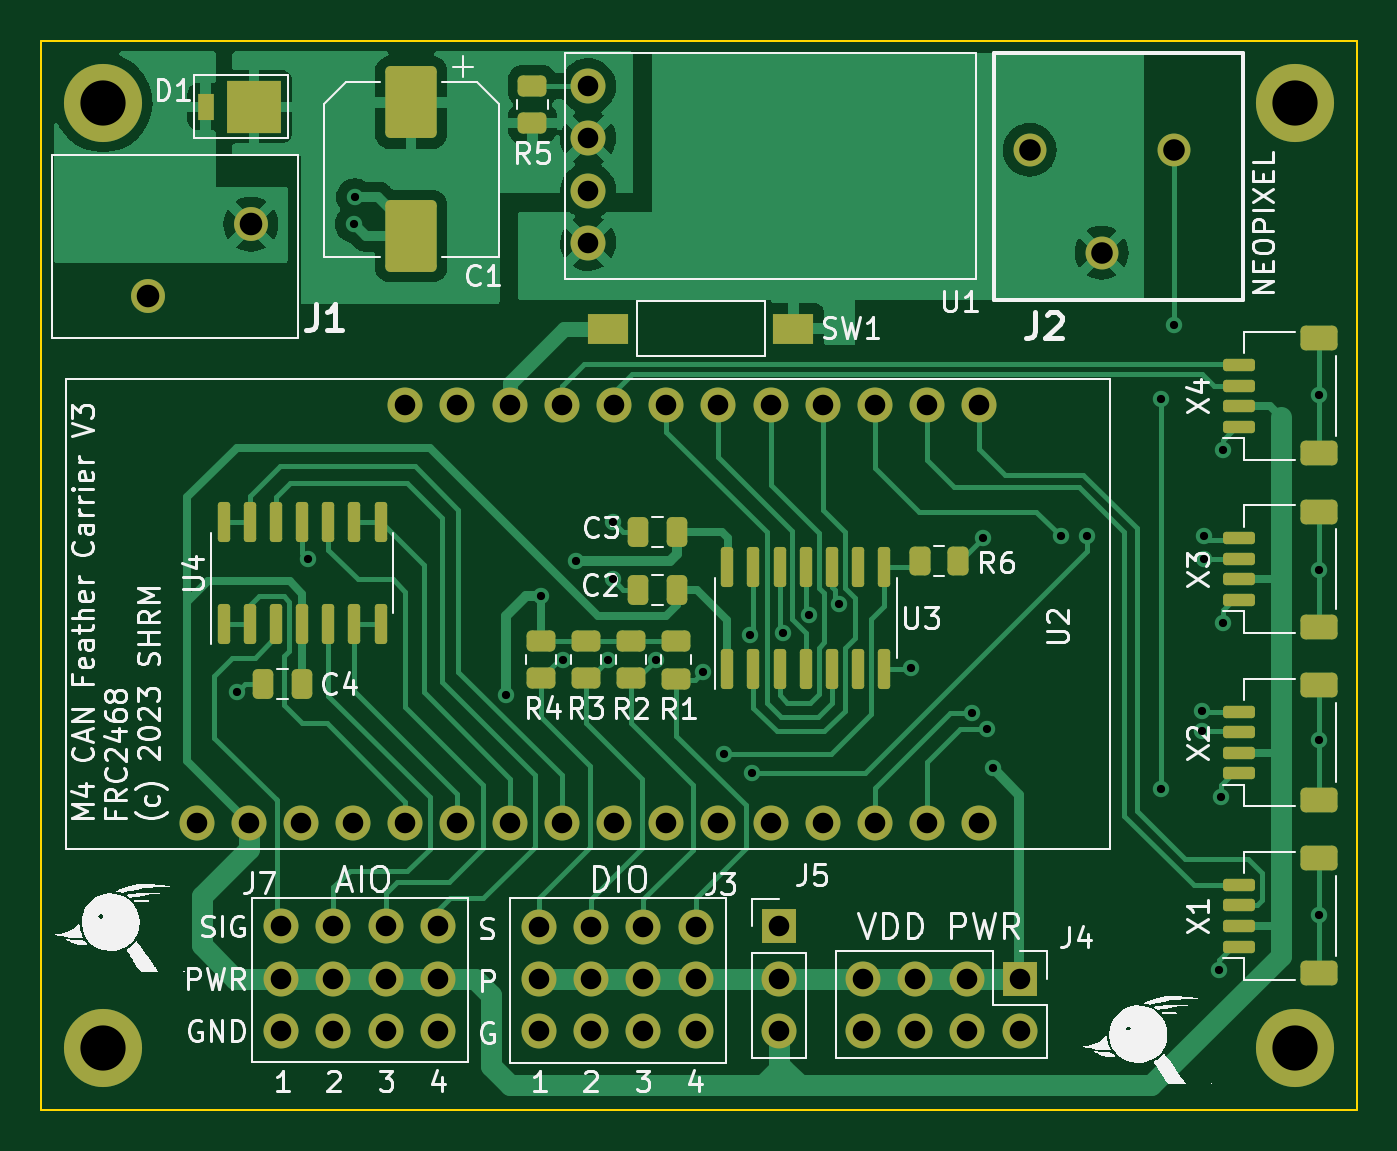
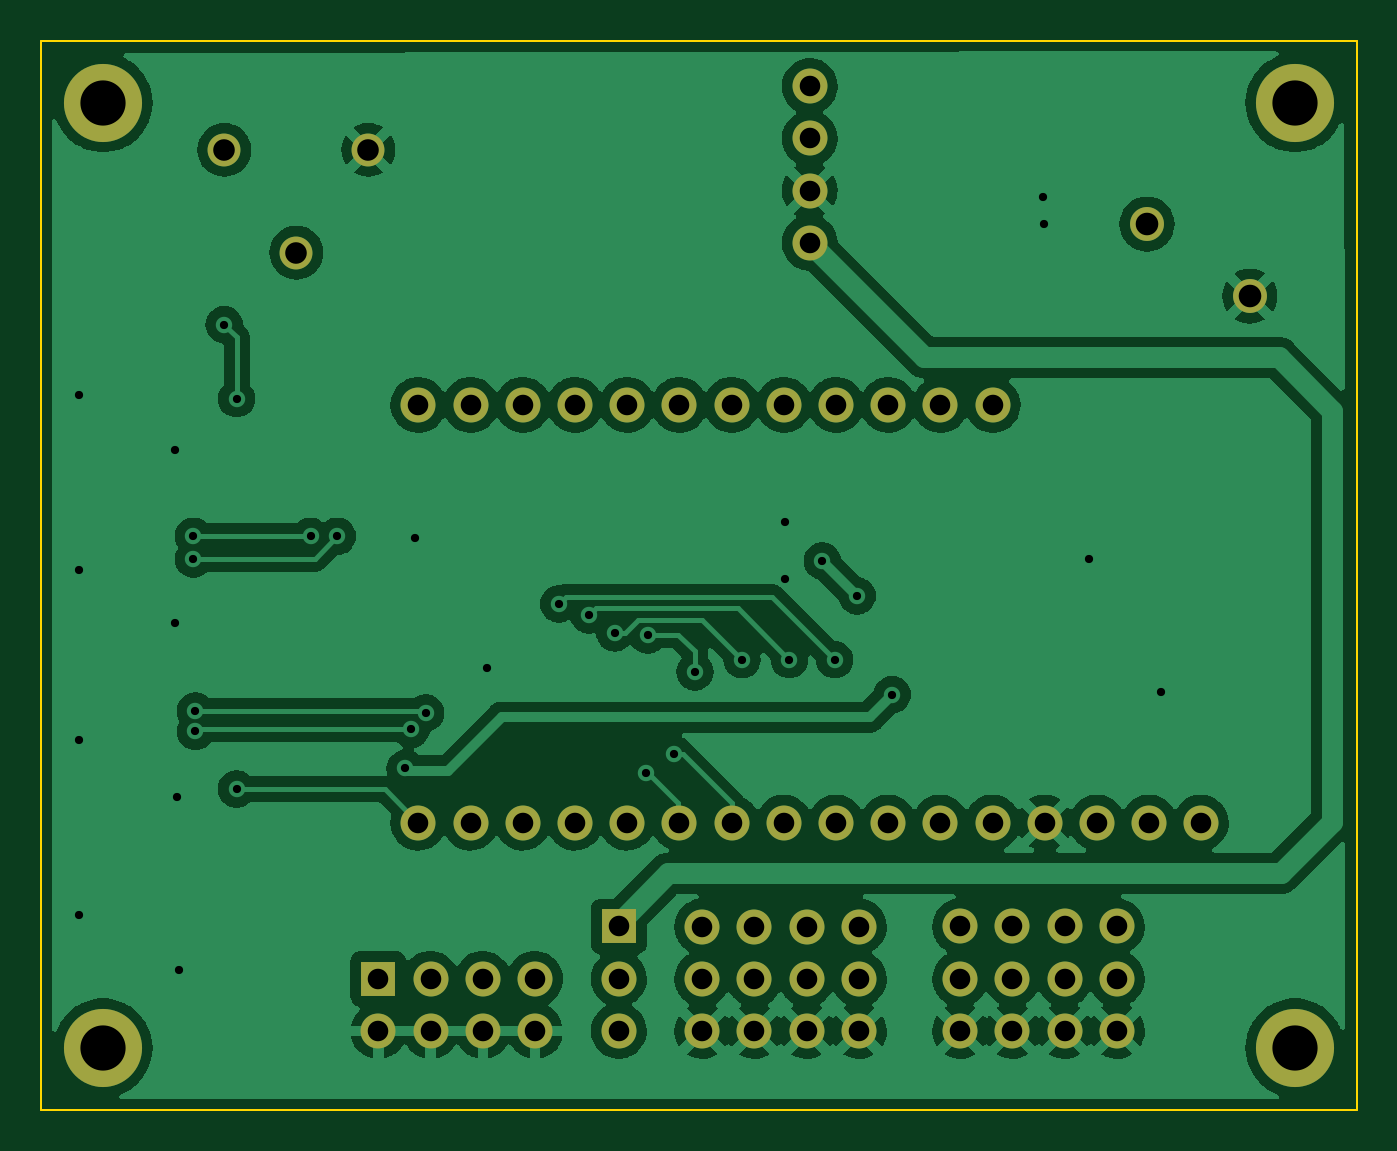
Circuit board: 11 layer files. Board 64.0 x 52.0 mm.
- bottom_copper: M4_CAN_Feather_Carrier-B_Cu.gbr (158183 bytes)
- bottom_mask: M4_CAN_Feather_Carrier-B_Mask.gbr (2841 bytes)
- paste: M4_CAN_Feather_Carrier-B_Paste.gbr (477 bytes)
- bottom_silk: M4_CAN_Feather_Carrier-B_Silkscreen.gbr (478 bytes)
- outline: M4_CAN_Feather_Carrier-Edge_Cuts.gbr (711 bytes)
- top_copper: M4_CAN_Feather_Carrier-F_Cu.gbr (66023 bytes)
- top_mask: M4_CAN_Feather_Carrier-F_Mask.gbr (6669 bytes)
- paste: M4_CAN_Feather_Carrier-F_Paste.gbr (4300 bytes)
- top_silk: M4_CAN_Feather_Carrier-F_Silkscreen.gbr (55386 bytes)
- drill: M4_CAN_Feather_Carrier-NPTH.drl (299 bytes)
- drill: M4_CAN_Feather_Carrier-PTH.drl (2376 bytes)

=== bottom_copper: M4_CAN_Feather_Carrier-B_Cu.gbr (158183 bytes, source omitted) ===
=== bottom_mask: M4_CAN_Feather_Carrier-B_Mask.gbr ===
%TF.GenerationSoftware,KiCad,Pcbnew,(6.0.8-1)-1*%
%TF.CreationDate,2023-01-29T13:44:33-06:00*%
%TF.ProjectId,M4_CAN_Feather_Carrier,4d345f43-414e-45f4-9665-61746865725f,rev?*%
%TF.SameCoordinates,Original*%
%TF.FileFunction,Soldermask,Bot*%
%TF.FilePolarity,Negative*%
%FSLAX46Y46*%
G04 Gerber Fmt 4.6, Leading zero omitted, Abs format (unit mm)*
G04 Created by KiCad (PCBNEW (6.0.8-1)-1) date 2023-01-29 13:44:33*
%MOMM*%
%LPD*%
G01*
G04 APERTURE LIST*
%ADD10C,1.700000*%
%ADD11C,1.650000*%
%ADD12C,1.600000*%
%ADD13C,3.800000*%
%ADD14R,1.700000X1.700000*%
%ADD15O,1.700000X1.700000*%
G04 APERTURE END LIST*
D10*
%TO.C,U2*%
X128080000Y-110230000D03*
X130590000Y-110230000D03*
X133130000Y-110230000D03*
X135670000Y-110230000D03*
X138210000Y-110230000D03*
X140750000Y-110230000D03*
X143290000Y-110230000D03*
X145830000Y-110230000D03*
X148370000Y-110230000D03*
X150910000Y-110230000D03*
X153450000Y-110230000D03*
X155990000Y-110230000D03*
X158530000Y-110230000D03*
X161070000Y-110230000D03*
X163610000Y-110230000D03*
X166150000Y-110230000D03*
X166150000Y-89910000D03*
X163610000Y-89910000D03*
X161070000Y-89910000D03*
X158530000Y-89910000D03*
X155990000Y-89910000D03*
X153450000Y-89910000D03*
X150910000Y-89910000D03*
X148370000Y-89910000D03*
X145830000Y-89910000D03*
X143290000Y-89910000D03*
X140750000Y-89910000D03*
X138210000Y-89910000D03*
%TD*%
D11*
%TO.C,J1*%
X130700000Y-81113000D03*
X125700000Y-84613000D03*
%TD*%
D10*
%TO.C,J7*%
X132170000Y-115285000D03*
X132170000Y-117825000D03*
X132170000Y-120365000D03*
X134710000Y-115285000D03*
X134710000Y-117825000D03*
X134710000Y-120365000D03*
X137250000Y-115285000D03*
X137250000Y-117825000D03*
X137250000Y-120365000D03*
X139790000Y-115285000D03*
X139790000Y-117825000D03*
X139790000Y-120365000D03*
%TD*%
D12*
%TO.C,J2*%
X175596000Y-77500000D03*
X172096000Y-82500000D03*
X168596000Y-77500000D03*
%TD*%
D13*
%TO.C,H3*%
X181500000Y-75200000D03*
%TD*%
D10*
%TO.C,U1*%
X147110000Y-74402000D03*
X147110000Y-76942000D03*
X147110000Y-79482000D03*
X147110000Y-82022000D03*
%TD*%
D13*
%TO.C,H1*%
X123500000Y-121200000D03*
%TD*%
D14*
%TO.C,J4*%
X168100000Y-117835000D03*
D15*
X168100000Y-120375000D03*
X165560000Y-117835000D03*
X165560000Y-120375000D03*
X163020000Y-117835000D03*
X163020000Y-120375000D03*
X160480000Y-117835000D03*
X160480000Y-120375000D03*
%TD*%
D13*
%TO.C,H2*%
X181500000Y-121200000D03*
%TD*%
D14*
%TO.C,J5*%
X156400000Y-115285000D03*
D15*
X156400000Y-117825000D03*
X156400000Y-120365000D03*
%TD*%
D10*
%TO.C,J3*%
X144720000Y-115290000D03*
X144720000Y-117830000D03*
X144720000Y-120370000D03*
X147260000Y-115290000D03*
X147260000Y-117830000D03*
X147260000Y-120370000D03*
X149800000Y-115290000D03*
X149800000Y-117830000D03*
X149800000Y-120370000D03*
X152340000Y-115290000D03*
X152340000Y-117830000D03*
X152340000Y-120370000D03*
%TD*%
D13*
%TO.C,H4*%
X123500000Y-75200000D03*
%TD*%
M02*

=== paste: M4_CAN_Feather_Carrier-B_Paste.gbr ===
%TF.GenerationSoftware,KiCad,Pcbnew,(6.0.8-1)-1*%
%TF.CreationDate,2023-01-29T13:44:33-06:00*%
%TF.ProjectId,M4_CAN_Feather_Carrier,4d345f43-414e-45f4-9665-61746865725f,rev?*%
%TF.SameCoordinates,Original*%
%TF.FileFunction,Paste,Bot*%
%TF.FilePolarity,Positive*%
%FSLAX46Y46*%
G04 Gerber Fmt 4.6, Leading zero omitted, Abs format (unit mm)*
G04 Created by KiCad (PCBNEW (6.0.8-1)-1) date 2023-01-29 13:44:33*
%MOMM*%
%LPD*%
G01*
G04 APERTURE LIST*
G04 APERTURE END LIST*
M02*

=== bottom_silk: M4_CAN_Feather_Carrier-B_Silkscreen.gbr ===
%TF.GenerationSoftware,KiCad,Pcbnew,(6.0.8-1)-1*%
%TF.CreationDate,2023-01-29T13:44:33-06:00*%
%TF.ProjectId,M4_CAN_Feather_Carrier,4d345f43-414e-45f4-9665-61746865725f,rev?*%
%TF.SameCoordinates,Original*%
%TF.FileFunction,Legend,Bot*%
%TF.FilePolarity,Positive*%
%FSLAX46Y46*%
G04 Gerber Fmt 4.6, Leading zero omitted, Abs format (unit mm)*
G04 Created by KiCad (PCBNEW (6.0.8-1)-1) date 2023-01-29 13:44:33*
%MOMM*%
%LPD*%
G01*
G04 APERTURE LIST*
G04 APERTURE END LIST*
M02*

=== outline: M4_CAN_Feather_Carrier-Edge_Cuts.gbr ===
%TF.GenerationSoftware,KiCad,Pcbnew,(6.0.8-1)-1*%
%TF.CreationDate,2023-01-29T13:44:33-06:00*%
%TF.ProjectId,M4_CAN_Feather_Carrier,4d345f43-414e-45f4-9665-61746865725f,rev?*%
%TF.SameCoordinates,Original*%
%TF.FileFunction,Profile,NP*%
%FSLAX46Y46*%
G04 Gerber Fmt 4.6, Leading zero omitted, Abs format (unit mm)*
G04 Created by KiCad (PCBNEW (6.0.8-1)-1) date 2023-01-29 13:44:33*
%MOMM*%
%LPD*%
G01*
G04 APERTURE LIST*
%TA.AperFunction,Profile*%
%ADD10C,0.100000*%
%TD*%
G04 APERTURE END LIST*
D10*
X184500000Y-124200000D02*
X120500000Y-124200000D01*
X120500000Y-124200000D02*
X120500000Y-72200000D01*
X120500000Y-72200000D02*
X184500000Y-72200000D01*
X184500000Y-72200000D02*
X184500000Y-124200000D01*
M02*

=== top_copper: M4_CAN_Feather_Carrier-F_Cu.gbr (66023 bytes, source omitted) ===
=== top_mask: M4_CAN_Feather_Carrier-F_Mask.gbr (6669 bytes, source omitted) ===
=== paste: M4_CAN_Feather_Carrier-F_Paste.gbr ===
%TF.GenerationSoftware,KiCad,Pcbnew,(6.0.8-1)-1*%
%TF.CreationDate,2023-01-29T13:44:33-06:00*%
%TF.ProjectId,M4_CAN_Feather_Carrier,4d345f43-414e-45f4-9665-61746865725f,rev?*%
%TF.SameCoordinates,Original*%
%TF.FileFunction,Paste,Top*%
%TF.FilePolarity,Positive*%
%FSLAX46Y46*%
G04 Gerber Fmt 4.6, Leading zero omitted, Abs format (unit mm)*
G04 Created by KiCad (PCBNEW (6.0.8-1)-1) date 2023-01-29 13:44:33*
%MOMM*%
%LPD*%
G01*
G04 APERTURE LIST*
G04 Aperture macros list*
%AMRoundRect*
0 Rectangle with rounded corners*
0 $1 Rounding radius*
0 $2 $3 $4 $5 $6 $7 $8 $9 X,Y pos of 4 corners*
0 Add a 4 corners polygon primitive as box body*
4,1,4,$2,$3,$4,$5,$6,$7,$8,$9,$2,$3,0*
0 Add four circle primitives for the rounded corners*
1,1,$1+$1,$2,$3*
1,1,$1+$1,$4,$5*
1,1,$1+$1,$6,$7*
1,1,$1+$1,$8,$9*
0 Add four rect primitives between the rounded corners*
20,1,$1+$1,$2,$3,$4,$5,0*
20,1,$1+$1,$4,$5,$6,$7,0*
20,1,$1+$1,$6,$7,$8,$9,0*
20,1,$1+$1,$8,$9,$2,$3,0*%
G04 Aperture macros list end*
%ADD10R,2.000000X1.500000*%
%ADD11RoundRect,0.250000X0.250000X0.475000X-0.250000X0.475000X-0.250000X-0.475000X0.250000X-0.475000X0*%
%ADD12RoundRect,0.150000X0.625000X-0.150000X0.625000X0.150000X-0.625000X0.150000X-0.625000X-0.150000X0*%
%ADD13RoundRect,0.250000X0.650000X-0.350000X0.650000X0.350000X-0.650000X0.350000X-0.650000X-0.350000X0*%
%ADD14RoundRect,0.250000X-1.000000X1.500000X-1.000000X-1.500000X1.000000X-1.500000X1.000000X1.500000X0*%
%ADD15RoundRect,0.250000X-0.262500X-0.450000X0.262500X-0.450000X0.262500X0.450000X-0.262500X0.450000X0*%
%ADD16RoundRect,0.150000X0.150000X-0.825000X0.150000X0.825000X-0.150000X0.825000X-0.150000X-0.825000X0*%
%ADD17RoundRect,0.250000X-0.450000X0.262500X-0.450000X-0.262500X0.450000X-0.262500X0.450000X0.262500X0*%
%ADD18RoundRect,0.250000X0.450000X-0.262500X0.450000X0.262500X-0.450000X0.262500X-0.450000X-0.262500X0*%
%ADD19R,2.670000X2.540000*%
%ADD20R,0.760000X1.270000*%
G04 APERTURE END LIST*
D10*
%TO.C,SW1*%
X148100000Y-86200000D03*
X157100000Y-86200000D03*
%TD*%
D11*
%TO.C,C2*%
X151450000Y-98900000D03*
X149550000Y-98900000D03*
%TD*%
D12*
%TO.C,X4*%
X178800000Y-90966667D03*
X178800000Y-89966667D03*
X178800000Y-88966667D03*
X178800000Y-87966667D03*
D13*
X182675000Y-86666667D03*
X182675000Y-92266667D03*
%TD*%
D11*
%TO.C,C3*%
X151450000Y-96100000D03*
X149550000Y-96100000D03*
%TD*%
D14*
%TO.C,C1*%
X138500000Y-75192500D03*
X138500000Y-81692500D03*
%TD*%
D12*
%TO.C,X2*%
X178800000Y-107833333D03*
X178800000Y-106833333D03*
X178800000Y-105833333D03*
X178800000Y-104833333D03*
D13*
X182675000Y-103533333D03*
X182675000Y-109133333D03*
%TD*%
D15*
%TO.C,R6*%
X163275000Y-97500000D03*
X165100000Y-97500000D03*
%TD*%
D11*
%TO.C,C4*%
X133200000Y-103500000D03*
X131300000Y-103500000D03*
%TD*%
D16*
%TO.C,U3*%
X153885000Y-102740000D03*
X155155000Y-102740000D03*
X156425000Y-102740000D03*
X157695000Y-102740000D03*
X158965000Y-102740000D03*
X160235000Y-102740000D03*
X161505000Y-102740000D03*
X161505000Y-97790000D03*
X160235000Y-97790000D03*
X158965000Y-97790000D03*
X157695000Y-97790000D03*
X156425000Y-97790000D03*
X155155000Y-97790000D03*
X153885000Y-97790000D03*
%TD*%
D17*
%TO.C,R2*%
X149200000Y-101387500D03*
X149200000Y-103212500D03*
%TD*%
%TO.C,R1*%
X151400000Y-101400000D03*
X151400000Y-103225000D03*
%TD*%
D18*
%TO.C,R5*%
X144400000Y-76200000D03*
X144400000Y-74375000D03*
%TD*%
D16*
%TO.C,U4*%
X129390000Y-100575000D03*
X130660000Y-100575000D03*
X131930000Y-100575000D03*
X133200000Y-100575000D03*
X134470000Y-100575000D03*
X135740000Y-100575000D03*
X137010000Y-100575000D03*
X137010000Y-95625000D03*
X135740000Y-95625000D03*
X134470000Y-95625000D03*
X133200000Y-95625000D03*
X131930000Y-95625000D03*
X130660000Y-95625000D03*
X129390000Y-95625000D03*
%TD*%
D17*
%TO.C,R3*%
X147000000Y-101387500D03*
X147000000Y-103212500D03*
%TD*%
D12*
%TO.C,X1*%
X178800000Y-116266667D03*
X178800000Y-115266667D03*
X178800000Y-114266667D03*
X178800000Y-113266667D03*
D13*
X182675000Y-111966667D03*
X182675000Y-117566667D03*
%TD*%
D17*
%TO.C,R4*%
X144800000Y-101387500D03*
X144800000Y-103212500D03*
%TD*%
D19*
%TO.C,D1*%
X130855000Y-75400000D03*
D20*
X128500000Y-75400000D03*
%TD*%
D12*
%TO.C,X3*%
X178800000Y-99400000D03*
X178800000Y-98400000D03*
X178800000Y-97400000D03*
X178800000Y-96400000D03*
D13*
X182675000Y-95100000D03*
X182675000Y-100700000D03*
%TD*%
M02*

=== top_silk: M4_CAN_Feather_Carrier-F_Silkscreen.gbr (55386 bytes, source omitted) ===
=== drill: M4_CAN_Feather_Carrier-NPTH.drl ===
M48
; DRILL file {KiCad (6.0.8-1)-1} date Sunday, January 29, 2023 at 01:44:37 PM
; FORMAT={-:-/ absolute / metric / decimal}
; #@! TF.CreationDate,2023-01-29T13:44:37-06:00
; #@! TF.GenerationSoftware,Kicad,Pcbnew,(6.0.8-1)-1
; #@! TF.FileFunction,NonPlated,1,2,NPTH
FMAT,2
METRIC
%
G90
G05
T0
M30

=== drill: M4_CAN_Feather_Carrier-PTH.drl ===
M48
; DRILL file {KiCad (6.0.8-1)-1} date Sunday, January 29, 2023 at 01:44:37 PM
; FORMAT={-:-/ absolute / metric / decimal}
; #@! TF.CreationDate,2023-01-29T13:44:37-06:00
; #@! TF.GenerationSoftware,Kicad,Pcbnew,(6.0.8-1)-1
; #@! TF.FileFunction,Plated,1,2,PTH
FMAT,2
METRIC
; #@! TA.AperFunction,Plated,PTH,ViaDrill
T1C0.400
; #@! TA.AperFunction,Plated,PTH,ComponentDrill
T2C1.000
; #@! TA.AperFunction,Plated,PTH,ComponentDrill
T3C1.050
; #@! TA.AperFunction,Plated,PTH,ComponentDrill
T4C1.100
; #@! TA.AperFunction,Plated,PTH,ComponentDrill
T5C2.200
%
G90
G05
T1
X130.0Y-103.9
X133.5Y-97.4
X135.7Y-81.1
X135.75Y-79.8
X143.1Y-104.0
X144.8Y-99.2
X145.9Y-102.3
X146.5Y-97.5
X148.1Y-102.3
X148.3Y-95.6
X148.3Y-98.4
X150.403Y-102.312
X152.7Y-102.9
X153.7Y-106.9
X155.0Y-101.1
X155.1Y-107.8
X156.6Y-101.0
X157.862Y-100.138
X159.325Y-99.6
X162.8Y-102.7
X165.8Y-104.9
X166.3Y-96.4
X166.5Y-105.7
X166.8Y-107.6
X170.1Y-96.3
X171.4Y-96.3
X175.0Y-89.6
X175.0Y-108.6
X175.6Y-86.0
X177.0Y-104.8
X177.0Y-105.8
X177.1Y-96.3
X177.1Y-97.4
X177.8Y-117.4
X177.9Y-109.0
X178.0Y-92.1
X178.0Y-100.5
X182.675Y-89.425
X182.675Y-97.925
X182.675Y-106.225
X182.675Y-114.725
T2
X128.08Y-110.23
X130.59Y-110.23
X132.17Y-115.285
X132.17Y-117.825
X132.17Y-120.365
X133.13Y-110.23
X134.71Y-115.285
X134.71Y-117.825
X134.71Y-120.365
X135.67Y-110.23
X137.25Y-115.285
X137.25Y-117.825
X137.25Y-120.365
X138.21Y-89.91
X138.21Y-110.23
X139.79Y-115.285
X139.79Y-117.825
X139.79Y-120.365
X140.75Y-89.91
X140.75Y-110.23
X143.29Y-89.91
X143.29Y-110.23
X144.72Y-115.29
X144.72Y-117.83
X144.72Y-120.37
X145.83Y-89.91
X145.83Y-110.23
X147.11Y-74.402
X147.11Y-76.942
X147.11Y-79.482
X147.11Y-82.022
X147.26Y-115.29
X147.26Y-117.83
X147.26Y-120.37
X148.37Y-89.91
X148.37Y-110.23
X149.8Y-115.29
X149.8Y-117.83
X149.8Y-120.37
X150.91Y-89.91
X150.91Y-110.23
X152.34Y-115.29
X152.34Y-117.83
X152.34Y-120.37
X153.45Y-89.91
X153.45Y-110.23
X155.99Y-89.91
X155.99Y-110.23
X156.4Y-115.285
X156.4Y-117.825
X156.4Y-120.365
X158.53Y-89.91
X158.53Y-110.23
X160.48Y-117.835
X160.48Y-120.375
X161.07Y-89.91
X161.07Y-110.23
X163.02Y-117.835
X163.02Y-120.375
X163.61Y-89.91
X163.61Y-110.23
X165.56Y-117.835
X165.56Y-120.375
X166.15Y-89.91
X166.15Y-110.23
X168.1Y-117.835
X168.1Y-120.375
T3
X168.596Y-77.5
X172.096Y-82.5
X175.596Y-77.5
T4
X125.7Y-84.613
X130.7Y-81.113
T5
X123.5Y-75.2
X123.5Y-121.2
X181.5Y-75.2
X181.5Y-121.2
T0
M30

